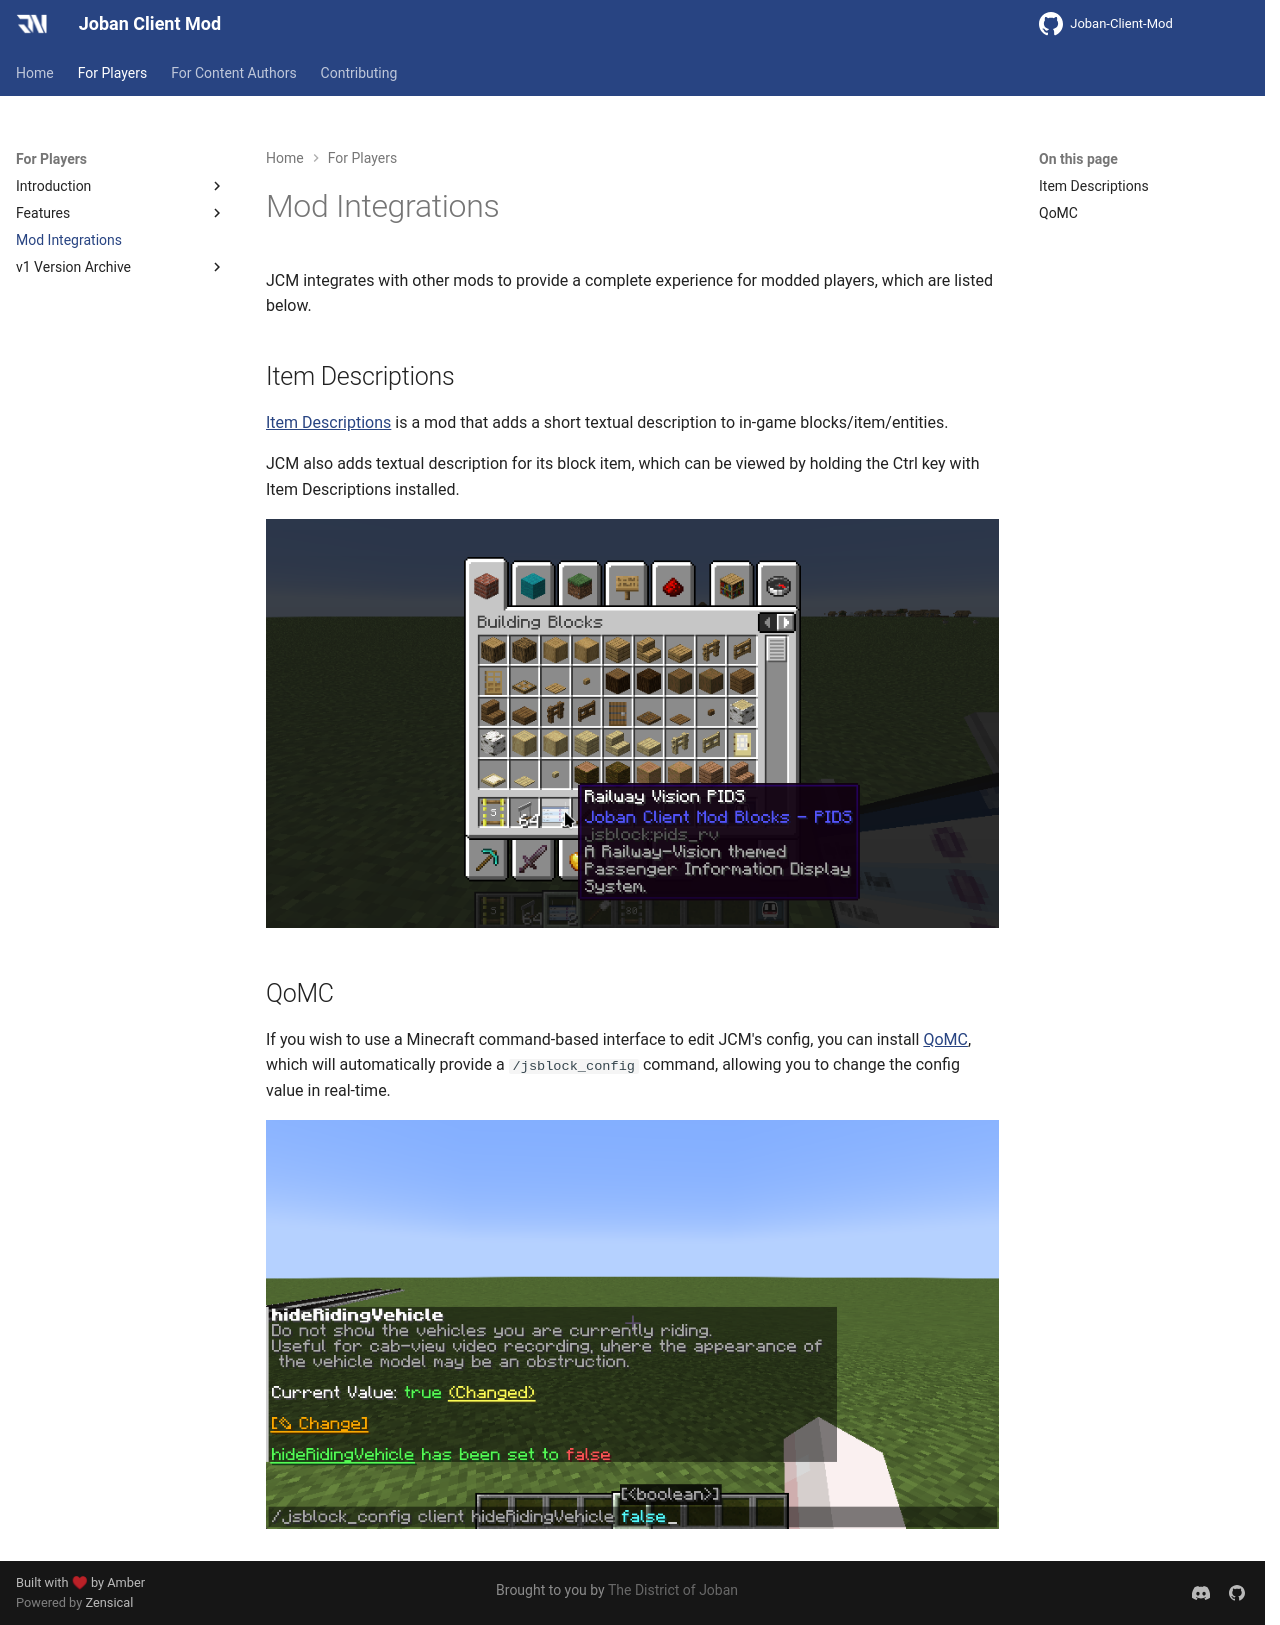

repository: DistrictOfJoban/JCM-Docs · page: v2.2/players/features/mod-integrations/index.html · generator: mkdocs

JCM integrates with other mods to provide a complete experience for modded players, which are listed below.

## Item Descriptions
[Item Descriptions](https://modrinth.com/mod/item-descriptions) is a mod that adds a short textual description to in-game blocks/item/entities.

JCM also adds textual description for its block item, which can be viewed by holding the Ctrl key with Item Descriptions installed.

![](./img/mod_integrations_item_descriptions.png)

## QoMC
If you wish to use a Minecraft command-based interface to edit JCM's config, you can install [QoMC](https://modrinth.com/mod/qomc), which will automatically provide a `/jsblock_config` command, allowing you to change the config value in real-time.

![](./img/mod_integrations_qomc.png)
